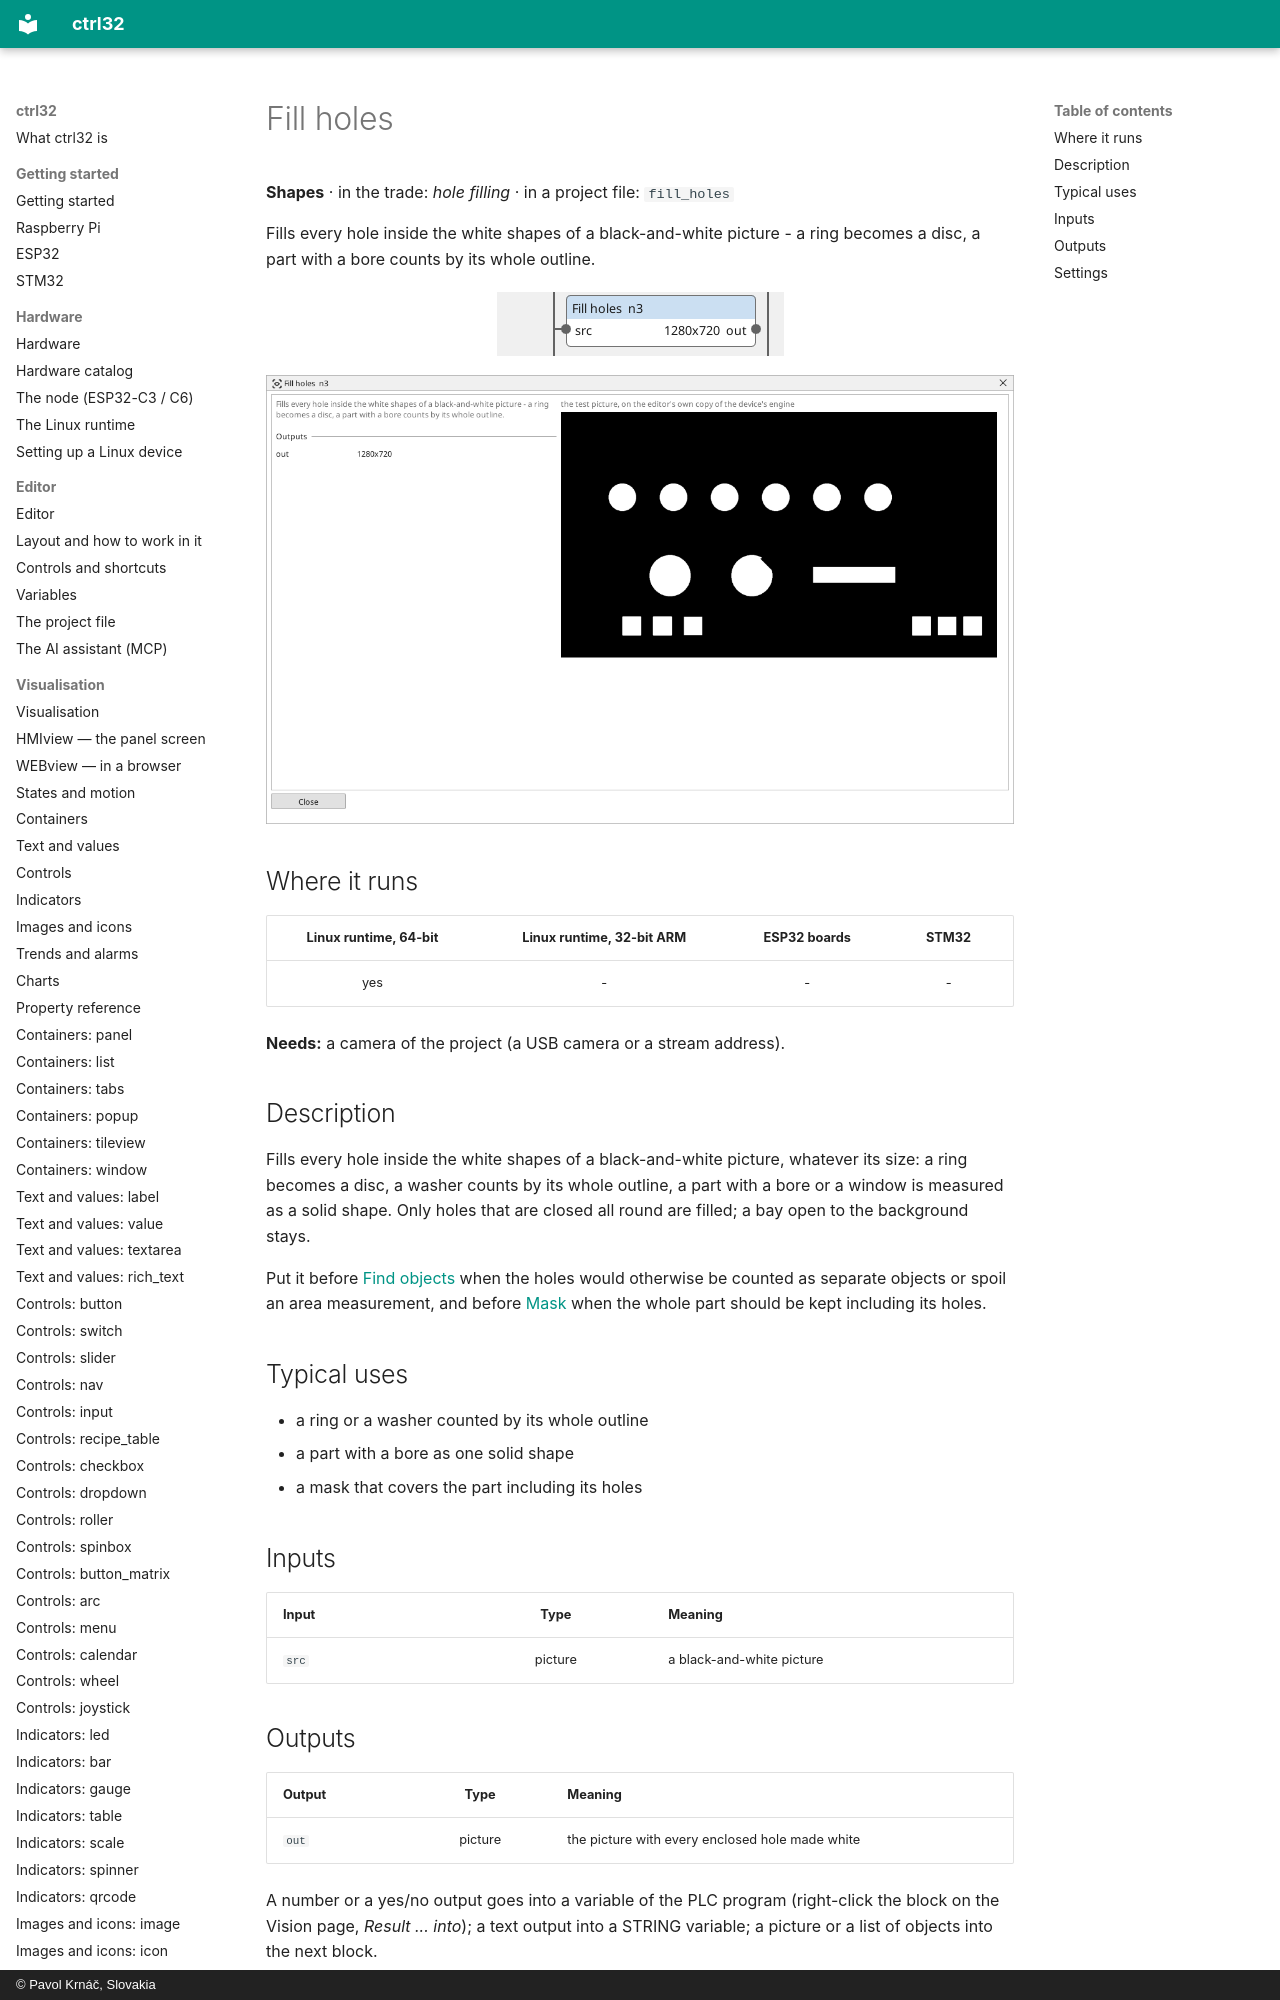

repository: ctrl32/docs · page: vision-fill_holes/index.html · generator: mkdocs · copyright: © Pavol Krnáč, Slovakia

---
image: img/vbc-fill_holes.webp
image_alt: "The Fill holes block on the Vision canvas"
---

<!-- AUTOMATICALLY GENERATED from schema/visu-vision.yaml (tools/gen_vision.py) -->

# Fill holes

**Shapes** · in the trade: *hole filling* · in a project file: `fill_holes`
